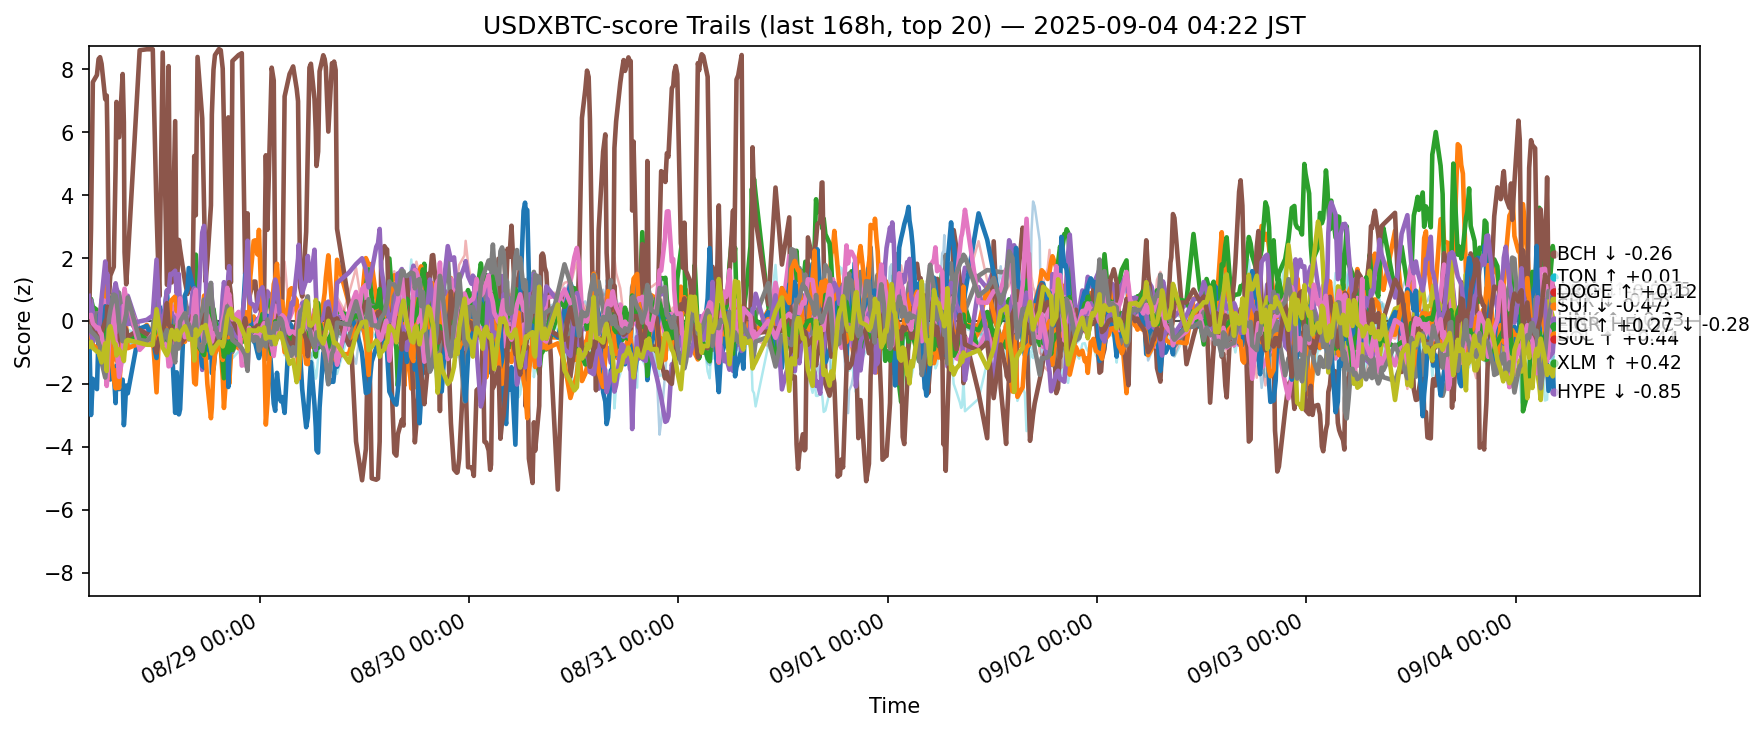

Source data for this figure (header and first rows):
ts, side, symbol, score
2025-08-27 19:22:45.162310+00:00, usdxbtc, ADA, -0.3036
2025-08-27 19:22:45.162310+00:00, usdxbtc, AVAX, -0.02475
2025-08-27 19:22:45.162310+00:00, usdxbtc, BCH, 0.4202
2025-08-27 19:22:45.162310+00:00, usdxbtc, BNB, 0.1903
2025-08-27 19:22:45.162310+00:00, usdxbtc, BTC, 0.3586
2025-08-27 19:22:45.162310+00:00, usdxbtc, CRO, 0.459
2025-08-27 19:22:45.162310+00:00, usdxbtc, DOGE, -0.1048
2025-08-27 19:22:45.162310+00:00, usdxbtc, ETH, -0.316
2025-08-27 19:22:45.162310+00:00, usdxbtc, HBAR, -0.04861
2025-08-27 19:22:45.162310+00:00, usdxbtc, HYPE, -0.1629
2025-08-27 19:22:45.162310+00:00, usdxbtc, LINK, -0.4939
2025-08-27 19:22:45.162310+00:00, usdxbtc, LTC, -0.1978
2025-08-27 19:22:45.162310+00:00, usdxbtc, SHIB, -0.01391
2025-08-27 19:22:45.162310+00:00, usdxbtc, SOL, 0.7976
2025-08-27 19:22:45.162310+00:00, usdxbtc, SUI, -0.1916
2025-08-27 19:22:45.162310+00:00, usdxbtc, TON, 0.1618
2025-08-27 19:22:45.162310+00:00, usdxbtc, TRX, -0.1835
2025-08-27 19:22:45.162310+00:00, usdxbtc, UNI, -0.3261
2025-08-27 19:22:45.162310+00:00, usdxbtc, XLM, -0.812
2025-08-27 19:22:45.162310+00:00, usdxbtc, XRP, 0.06341
2025-08-27 19:27:33.747591+00:00, usdxbtc, ADA, -0.3291
2025-08-27 19:27:33.747591+00:00, usdxbtc, AVAX, -0.0004877
2025-08-27 19:27:33.747591+00:00, usdxbtc, BCH, 0.4656
2025-08-27 19:27:33.747591+00:00, usdxbtc, BNB, 0.2327
2025-08-27 19:27:33.747591+00:00, usdxbtc, BTC, 0.3679
2025-08-27 19:27:33.747591+00:00, usdxbtc, CRO, 0.6085
2025-08-27 19:27:33.747591+00:00, usdxbtc, DOGE, -0.0355
2025-08-27 19:27:33.747591+00:00, usdxbtc, ETH, -0.2529
2025-08-27 19:27:33.747591+00:00, usdxbtc, HBAR, 0.07676
2025-08-27 19:27:33.747591+00:00, usdxbtc, HYPE, -0.7123
2025-08-27 19:27:33.747591+00:00, usdxbtc, LINK, -0.5207
2025-08-27 19:27:33.747591+00:00, usdxbtc, LTC, -0.1547
2025-08-27 19:27:33.747591+00:00, usdxbtc, SHIB, 0.04837
2025-08-27 19:27:33.747591+00:00, usdxbtc, SOL, 0.5254
2025-08-27 19:27:33.747591+00:00, usdxbtc, SUI, -0.1338
2025-08-27 19:27:33.747591+00:00, usdxbtc, TON, 0.1494
2025-08-27 19:27:33.747591+00:00, usdxbtc, TRX, -0.2028
2025-08-27 19:27:33.747591+00:00, usdxbtc, UNI, -0.2354
2025-08-27 19:27:33.747591+00:00, usdxbtc, XLM, -0.7437
2025-08-27 19:27:33.747591+00:00, usdxbtc, XRP, 0.09788
2025-08-27 19:38:06.261395+00:00, usdxbtc, ADA, -0.4783
2025-08-27 19:38:06.261395+00:00, usdxbtc, AVAX, -0.7241
2025-08-27 19:38:06.261395+00:00, usdxbtc, BCH, 0.7008
2025-08-27 19:38:06.261395+00:00, usdxbtc, BNB, 0.2075
2025-08-27 19:38:06.261395+00:00, usdxbtc, BTC, 0.6617
2025-08-27 19:38:06.261395+00:00, usdxbtc, CRO, 2.93
2025-08-27 19:38:06.261395+00:00, usdxbtc, DOGE, 0.04028
2025-08-27 19:38:06.261395+00:00, usdxbtc, ETH, -0.2378
2025-08-27 19:38:06.261395+00:00, usdxbtc, HBAR, 0.3209
2025-08-27 19:38:06.261395+00:00, usdxbtc, HYPE, -2.991
2025-08-27 19:38:06.261395+00:00, usdxbtc, LINK, -0.2836
2025-08-27 19:38:06.261395+00:00, usdxbtc, LTC, -0.06212
2025-08-27 19:38:06.261395+00:00, usdxbtc, SHIB, 0.2055
2025-08-27 19:38:06.261395+00:00, usdxbtc, SOL, -0.3583
2025-08-27 19:38:06.261395+00:00, usdxbtc, SUI, 0.0256
2025-08-27 19:38:06.261395+00:00, usdxbtc, TON, 0.1913
2025-08-27 19:38:06.261395+00:00, usdxbtc, TRX, -0.3354
2025-08-27 19:38:06.261395+00:00, usdxbtc, UNI, -0.2824
2025-08-27 19:38:06.261395+00:00, usdxbtc, XLM, -0.6626
2025-08-27 19:38:06.261395+00:00, usdxbtc, XRP, 0.3142
... 12,400 more rows
